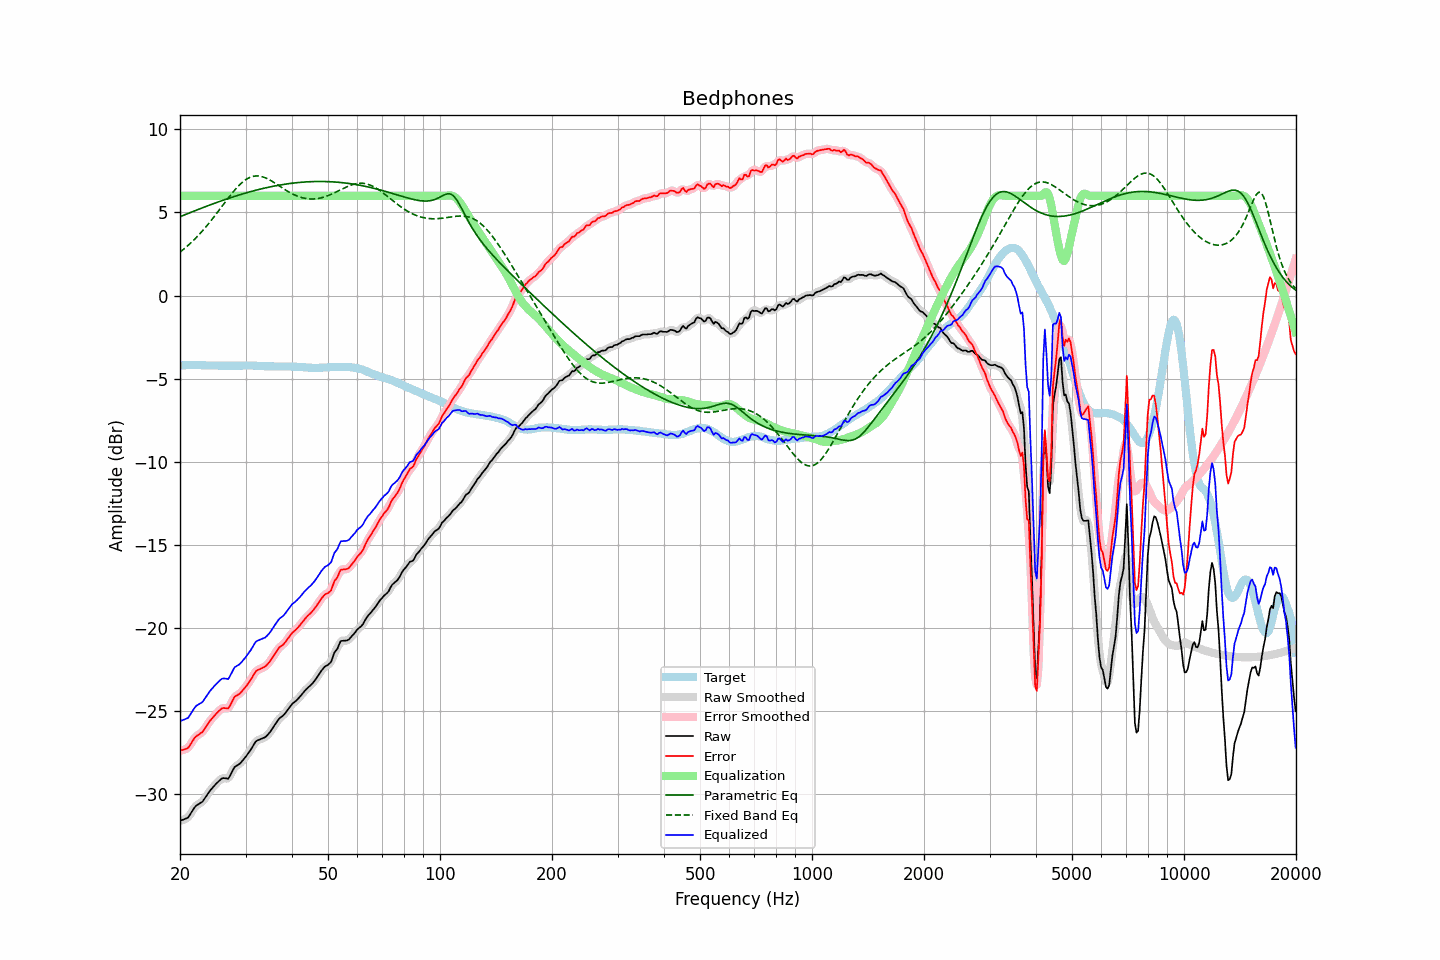

Data behind this chart, as committed beside it:
frequency, raw, error, smoothed, error_smoothed, equalization, parametric_eq, fixed_band_eq, equalized_raw, equalized_smoothed, target
20.00, -31.61, -27.39, -31.60, -27.38, 6.00, 4.74, 2.61, -25.61, -25.60, -4.22
20.20, -31.57, -27.36, -31.58, -27.37, 6.00, 4.78, 2.69, -25.57, -25.58, -4.21
20.40, -31.54, -27.34, -31.56, -27.35, 6.00, 4.82, 2.77, -25.54, -25.56, -4.20
20.61, -31.50, -27.30, -31.51, -27.32, 6.00, 4.86, 2.85, -25.50, -25.51, -4.20
20.81, -31.46, -27.27, -31.47, -27.28, 6.00, 4.90, 2.93, -25.46, -25.47, -4.19
21.02, -31.42, -27.23, -31.39, -27.20, 6.00, 4.94, 3.02, -25.42, -25.39, -4.19
21.23, -31.27, -27.09, -31.28, -27.09, 6.00, 4.98, 3.10, -25.27, -25.28, -4.18
21.44, -31.12, -26.94, -31.13, -26.95, 6.00, 5.02, 3.19, -25.12, -25.13, -4.18
21.66, -30.98, -26.79, -30.97, -26.79, 6.00, 5.06, 3.29, -24.98, -24.97, -4.18
21.87, -30.82, -26.64, -30.83, -26.65, 6.00, 5.09, 3.38, -24.82, -24.83, -4.18
22.09, -30.70, -26.53, -30.72, -26.54, 6.00, 5.13, 3.48, -24.70, -24.72, -4.17
22.31, -30.64, -26.47, -30.64, -26.46, 6.00, 5.17, 3.58, -24.64, -24.64, -4.17
22.54, -30.58, -26.40, -30.59, -26.40, 6.00, 5.21, 3.68, -24.58, -24.59, -4.18
22.76, -30.52, -26.33, -30.53, -26.34, 6.00, 5.25, 3.79, -24.52, -24.53, -4.19
22.99, -30.46, -26.27, -30.44, -26.25, 6.00, 5.28, 3.90, -24.46, -24.44, -4.19
23.22, -30.32, -26.13, -30.33, -26.13, 6.00, 5.32, 4.01, -24.32, -24.33, -4.19
23.45, -30.18, -25.98, -30.19, -25.99, 6.00, 5.36, 4.12, -24.18, -24.19, -4.20
23.69, -30.04, -25.83, -30.03, -25.83, 6.00, 5.39, 4.23, -24.04, -24.03, -4.20
23.92, -29.89, -25.69, -29.89, -25.69, 6.00, 5.43, 4.35, -23.89, -23.89, -4.20
24.16, -29.76, -25.56, -29.77, -25.56, 6.00, 5.47, 4.47, -23.76, -23.77, -4.21
24.40, -29.65, -25.45, -29.65, -25.44, 6.00, 5.50, 4.59, -23.65, -23.65, -4.21
24.65, -29.54, -25.34, -29.54, -25.33, 6.00, 5.54, 4.72, -23.54, -23.54, -4.21
24.89, -29.43, -25.22, -29.43, -25.23, 6.00, 5.57, 4.84, -23.43, -23.43, -4.21
25.14, -29.33, -25.12, -29.33, -25.12, 6.00, 5.61, 4.97, -23.33, -23.33, -4.21
25.39, -29.24, -25.02, -29.23, -25.02, 6.00, 5.64, 5.10, -23.24, -23.23, -4.22
25.65, -29.15, -24.94, -29.15, -24.93, 6.00, 5.68, 5.23, -23.15, -23.15, -4.22
25.91, -29.06, -24.85, -29.08, -24.86, 6.00, 5.71, 5.35, -23.06, -23.08, -4.22
26.16, -29.04, -24.82, -29.05, -24.83, 6.00, 5.74, 5.48, -23.04, -23.05, -4.22
26.43, -29.05, -24.83, -29.06, -24.84, 6.00, 5.78, 5.61, -23.05, -23.06, -4.22
26.69, -29.06, -24.84, -29.07, -24.85, 6.00, 5.81, 5.74, -23.06, -23.07, -4.22
26.96, -29.08, -24.86, -29.03, -24.81, 6.00, 5.84, 5.87, -23.08, -23.03, -4.22
27.23, -28.93, -24.70, -28.92, -24.70, 6.00, 5.87, 5.99, -22.93, -22.92, -4.22
27.50, -28.73, -24.51, -28.74, -24.52, 6.00, 5.91, 6.11, -22.73, -22.74, -4.22
27.77, -28.54, -24.32, -28.55, -24.32, 6.00, 5.94, 6.23, -22.54, -22.55, -4.22
28.05, -28.37, -24.15, -28.40, -24.18, 6.00, 5.97, 6.35, -22.37, -22.40, -4.22
28.33, -28.31, -24.09, -28.31, -24.08, 6.00, 6.00, 6.46, -22.31, -22.31, -4.23
28.62, -28.25, -24.03, -28.25, -24.02, 6.00, 6.03, 6.56, -22.25, -22.25, -4.23
28.90, -28.19, -23.98, -28.18, -23.96, 6.00, 6.06, 6.66, -22.19, -22.18, -4.22
29.19, -28.09, -23.88, -28.09, -23.87, 6.00, 6.09, 6.75, -22.09, -22.09, -4.22
29.48, -27.98, -23.76, -27.99, -23.77, 6.00, 6.12, 6.83, -21.98, -21.99, -4.22
29.78, -27.86, -23.65, -27.87, -23.65, 6.00, 6.15, 6.91, -21.86, -21.87, -4.21
30.08, -27.75, -23.53, -27.74, -23.53, 6.00, 6.18, 6.98, -21.75, -21.74, -4.21
30.38, -27.61, -23.39, -27.61, -23.40, 6.00, 6.20, 7.04, -21.61, -21.61, -4.21
30.68, -27.47, -23.26, -27.48, -23.26, 6.00, 6.23, 7.09, -21.47, -21.48, -4.21
30.99, -27.34, -23.13, -27.33, -23.12, 6.00, 6.26, 7.13, -21.34, -21.33, -4.21
31.30, -27.18, -22.96, -27.17, -22.96, 6.00, 6.28, 7.16, -21.18, -21.17, -4.22
31.61, -27.01, -22.80, -27.01, -22.79, 6.00, 6.31, 7.18, -21.01, -21.01, -4.22
31.93, -26.86, -22.64, -26.88, -22.66, 6.00, 6.33, 7.20, -20.86, -20.88, -4.22
32.24, -26.78, -22.55, -26.79, -22.56, 6.00, 6.36, 7.20, -20.78, -20.79, -4.23
32.57, -26.74, -22.51, -26.73, -22.50, 6.00, 6.38, 7.19, -20.74, -20.73, -4.23
32.89, -26.70, -22.47, -26.70, -22.46, 6.00, 6.41, 7.18, -20.70, -20.70, -4.23
33.22, -26.66, -22.42, -26.67, -22.43, 6.00, 6.43, 7.16, -20.66, -20.67, -4.24
33.55, -26.62, -22.38, -26.63, -22.38, 6.00, 6.45, 7.13, -20.62, -20.63, -4.25
33.89, -26.58, -22.33, -26.57, -22.32, 6.00, 6.48, 7.09, -20.58, -20.57, -4.26
34.23, -26.49, -22.24, -26.49, -22.23, 6.00, 6.50, 7.05, -20.49, -20.49, -4.26
34.57, -26.38, -22.12, -26.39, -22.13, 6.00, 6.52, 7.00, -20.38, -20.39, -4.26
34.92, -26.27, -22.01, -26.27, -22.01, 6.00, 6.54, 6.95, -20.27, -20.27, -4.26
35.27, -26.13, -21.87, -26.13, -21.87, 6.00, 6.56, 6.89, -20.13, -20.13, -4.26
35.62, -25.98, -21.72, -25.99, -21.72, 6.00, 6.58, 6.83, -19.98, -19.99, -4.27
35.97, -25.83, -21.56, -25.83, -21.57, 6.00, 6.60, 6.77, -19.83, -19.83, -4.27
... 635 more rows
